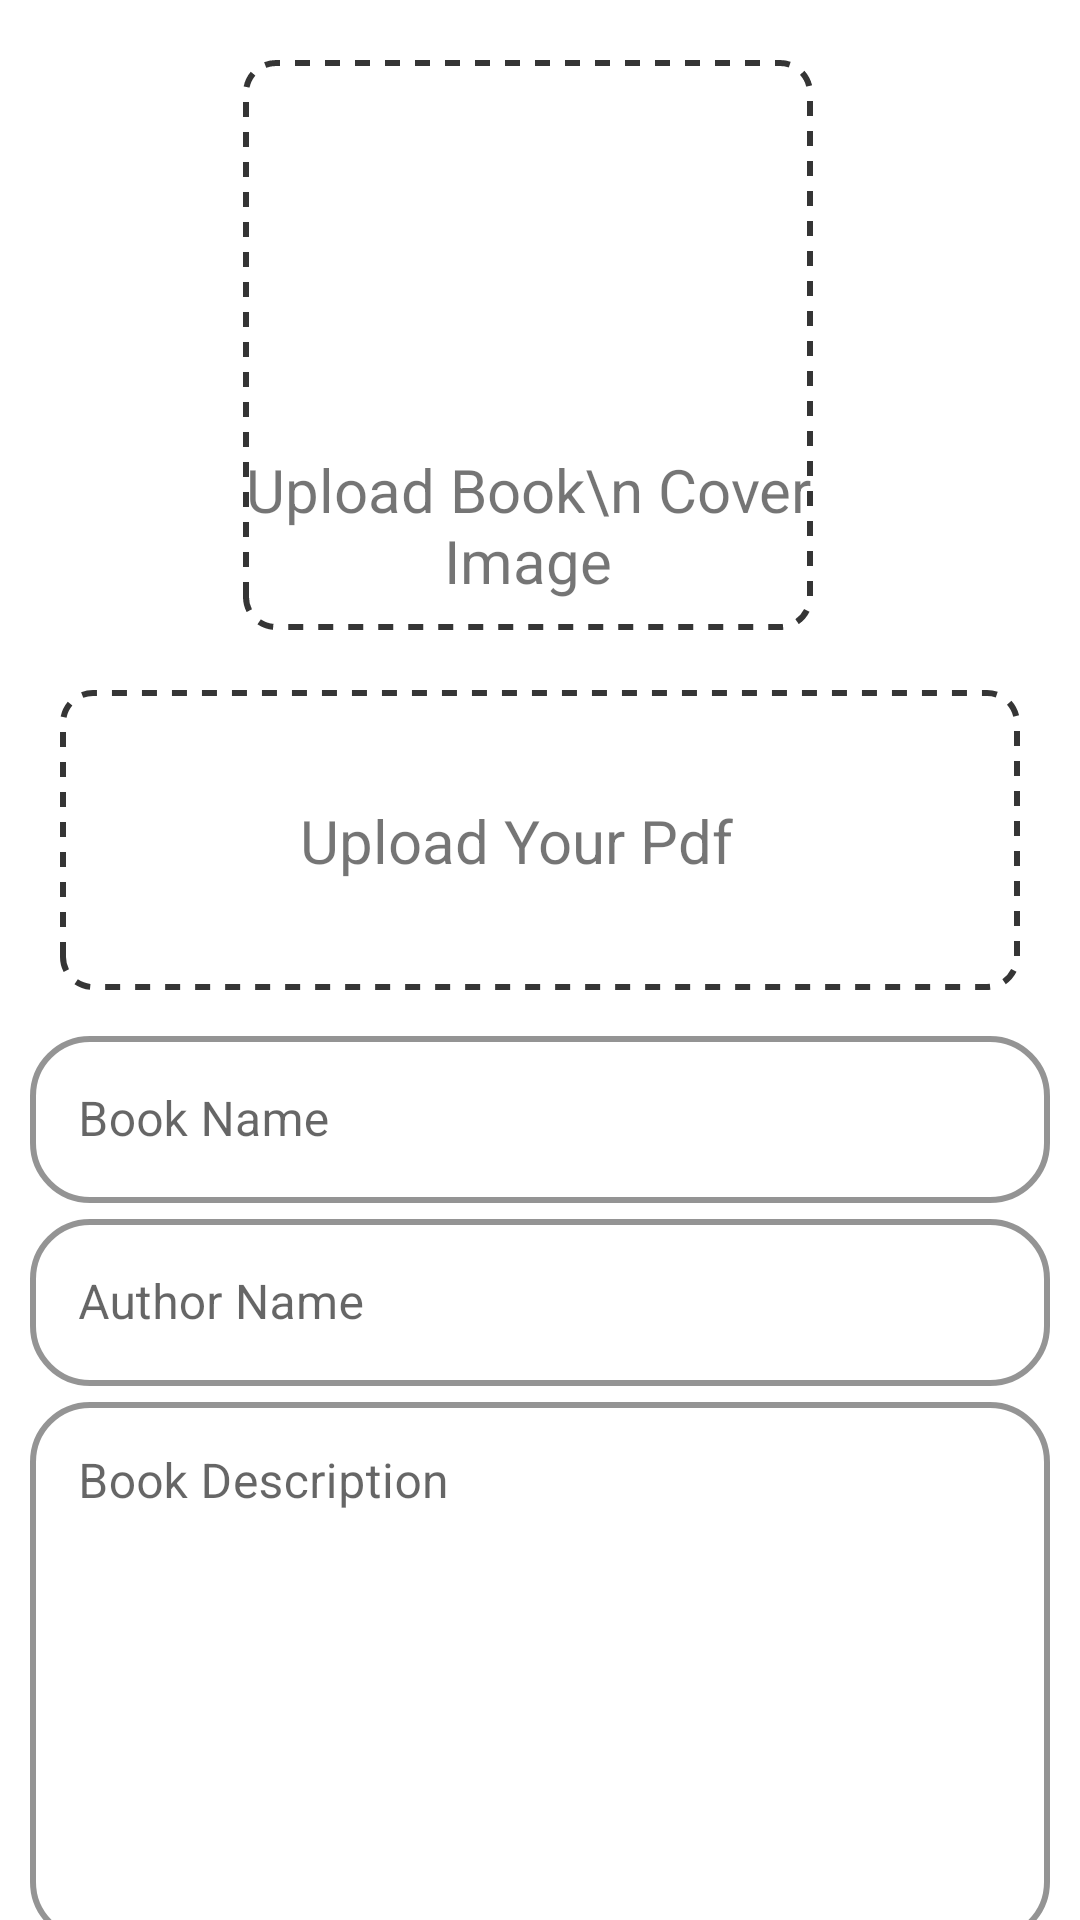

Layout XML and referenced resources for this Android screen:
<!-- AndroidManifest.xml: application theme Theme.BookHUB -->
<!-- res/layout/activity_upload_book.xml -->
<?xml version="1.0" encoding="utf-8"?>
<ScrollView xmlns:android="http://schemas.android.com/apk/res/android"
    xmlns:app="http://schemas.android.com/apk/res-auto"
    xmlns:tools="http://schemas.android.com/tools"
    android:layout_width="match_parent"
    android:layout_height="match_parent"
    android:scrollbars="none"
    tools:context=".UI.BookActivity.Activities.Upload_Book">
    <androidx.constraintlayout.widget.ConstraintLayout
        android:layout_width="match_parent"
        android:layout_height="match_parent">
        <androidx.constraintlayout.widget.ConstraintLayout
            android:id="@+id/uploadpdf"
            android:layout_width="match_parent"
            android:layout_height="100dp"
            android:layout_margin="20dp"
            android:layout_marginStart="20dp"
            android:layout_marginEnd="20dp"
            android:background="@drawable/dash_view_rectangle"
            app:layout_constraintEnd_toEndOf="parent"
            app:layout_constraintStart_toStartOf="parent"
            app:layout_constraintTop_toBottomOf="@+id/thumb"
            tools:ignore="MissingConstraints">

            <ImageView
                android:id="@+id/pdfimage"
                android:layout_width="80dp"
                android:layout_height="100dp"
                android:alpha="0.85"
                android:padding="5dp"
                android:src="@drawable/pdf"
                app:layout_constraintStart_toStartOf="parent"
                app:layout_constraintTop_toTopOf="parent" />

            <TextView
                android:id="@+id/pdfurl"
                android:layout_width="wrap_content"
                android:layout_height="wrap_content"
                android:gravity="start"
                android:text="Upload Your Pdf"
                android:textSize="20sp"
                app:layout_constraintBottom_toBottomOf="parent"
                app:layout_constraintEnd_toEndOf="parent"
                app:layout_constraintHorizontal_bias="0.0"
                app:layout_constraintStart_toEndOf="@+id/pdfimage"
                app:layout_constraintTop_toTopOf="parent"
                tools:ignore="HardcodedText" />
        </androidx.constraintlayout.widget.ConstraintLayout>

        <androidx.constraintlayout.widget.ConstraintLayout
            android:id="@+id/thumb"
            android:layout_width="190dp"
            android:layout_height="190dp"
            android:layout_margin="20dp"
            android:background="@drawable/dash_view_rectangle"
            app:layout_constraintEnd_toEndOf="parent"
            app:layout_constraintHorizontal_bias="0.47"
            app:layout_constraintStart_toStartOf="parent"
            app:layout_constraintTop_toTopOf="parent"
            tools:ignore="MissingConstraints">

            <ImageView
                android:id="@+id/thumbnail"
                android:layout_width="90dp"
                android:layout_height="90dp"
                android:layout_marginTop="30dp"
                android:src="@drawable/picture"
                android:alpha="0.80"
                app:layout_constraintEnd_toEndOf="parent"
                app:layout_constraintHorizontal_bias="0.498"
                app:layout_constraintStart_toStartOf="parent"
                app:layout_constraintTop_toTopOf="parent" />
            <TextView
                android:layout_width="match_parent"
                android:layout_height="wrap_content"
                android:gravity="center"
                android:text="Upload Book\n Cover Image"
                android:textSize="20sp"
                app:layout_constraintBottom_toBottomOf="parent"
                app:layout_constraintTop_toBottomOf="@+id/thumbnail"
                tools:layout_editor_absoluteX="0dp"
                tools:ignore="HardcodedText" />
            <ImageView
                android:id="@+id/thumbnailImage"
                android:layout_width="match_parent"
                android:layout_height="match_parent"
                android:src="@drawable/picture"
                android:visibility="gone"
                app:layout_constraintEnd_toEndOf="parent"
                app:layout_constraintHorizontal_bias="0.498"
                app:layout_constraintStart_toStartOf="parent"
                app:layout_constraintTop_toTopOf="parent" />
        </androidx.constraintlayout.widget.ConstraintLayout>

        <com.google.android.material.textfield.TextInputLayout
            android:id="@+id/booknamev"
            style="@style/Widget.MaterialComponents.TextInputLayout.OutlinedBox"
            android:layout_width="match_parent"
            android:layout_height="wrap_content"
            android:hint="Book Name"
            app:boxCornerRadiusBottomEnd="20dp"
            app:boxCornerRadiusBottomStart="20dp"
            app:boxCornerRadiusTopEnd="20dp"
            app:boxCornerRadiusTopStart="20dp"
            app:boxStrokeColor="#F1C43D"
            app:boxStrokeErrorColor="#F60404"
            app:boxStrokeWidth="2dp"
            android:paddingStart="10dp"
            android:layout_marginTop="10dp"
            android:paddingEnd="10dp"
            app:hintTextColor="@color/dark_orange"
            app:layout_constraintTop_toBottomOf="@+id/uploadpdf"
            tools:ignore="HardcodedText">

            <com.google.android.material.textfield.TextInputEditText
                android:id="@+id/bookname"
                android:layout_width="match_parent"
                android:layout_height="match_parent"
                android:inputType="textMultiLine"
                android:maxLength="150"
                android:maxLines="2" />
        </com.google.android.material.textfield.TextInputLayout>
        <com.google.android.material.textfield.TextInputLayout
            android:id="@+id/authorV"
            style="@style/Widget.MaterialComponents.TextInputLayout.OutlinedBox"
            android:layout_width="match_parent"
            android:layout_height="wrap_content"
            android:hint="Author Name"
            app:boxCornerRadiusBottomEnd="20dp"
            app:boxCornerRadiusBottomStart="20dp"
            app:boxCornerRadiusTopEnd="20dp"
            app:boxCornerRadiusTopStart="20dp"
            app:boxStrokeColor="#F1C43D"
            app:boxStrokeErrorColor="#F60404"
            app:boxStrokeWidth="2dp"
            android:paddingStart="10dp"
            android:paddingEnd="10dp"
            app:hintTextColor="@color/dark_orange"
            app:layout_constraintTop_toBottomOf="@+id/booknamev"
            tools:ignore="HardcodedText">

            <com.google.android.material.textfield.TextInputEditText
                android:id="@+id/author"
                android:layout_width="match_parent"
                android:layout_height="match_parent"
                android:inputType="textMultiLine"
                android:maxLength="150"
                android:maxLines="2" />
        </com.google.android.material.textfield.TextInputLayout>
        <com.google.android.material.textfield.TextInputLayout
            android:id="@+id/descriptionv"
            style="@style/Widget.MaterialComponents.TextInputLayout.OutlinedBox"
            android:layout_width="match_parent"
            android:layout_height="wrap_content"
            android:hint="Book Description"
            app:boxCornerRadiusBottomEnd="20dp"
            app:boxCornerRadiusBottomStart="20dp"
            app:boxCornerRadiusTopEnd="20dp"
            app:boxCornerRadiusTopStart="20dp"
            app:boxStrokeColor="#F1C43D"
            app:boxStrokeErrorColor="#F60404"
            app:boxStrokeWidth="2dp"
            android:paddingStart="10dp"
            android:paddingEnd="10dp"
            app:hintTextColor="@color/dark_orange"
            app:layout_constraintTop_toBottomOf="@+id/authorV"
            tools:ignore="HardcodedText">
            <com.google.android.material.textfield.TextInputEditText
                android:id="@+id/discription"
                android:layout_width="match_parent"
                android:layout_height="wrap_content"
                android:minHeight="180dp"
                android:gravity="top" />
        </com.google.android.material.textfield.TextInputLayout>

        <com.google.android.material.textfield.TextInputLayout
            android:id="@+id/textInputLayout"
            style="@style/Widget.MaterialComponents.TextInputLayout.OutlinedBox.ExposedDropdownMenu"
            android:layout_width="match_parent"
            android:layout_height="wrap_content"
            android:layout_weight="1"
            android:padding="10dp"
            app:boxCornerRadiusBottomEnd="21dp"
            app:boxCornerRadiusBottomStart="21dp"
            app:boxCornerRadiusTopEnd="21dp"
            app:boxCornerRadiusTopStart="21dp"
            app:boxStrokeColor="@color/dark_grey"
            app:layout_constraintTop_toBottomOf="@+id/descriptionv"
            tools:ignore="MissingConstraints">

            <AutoCompleteTextView
                android:id="@+id/category"
                android:layout_width="match_parent"
                android:layout_height="match_parent"
                android:inputType="none"
                android:text="Select Category"
                android:textSize="17sp" />
        </com.google.android.material.textfield.TextInputLayout>

        <androidx.appcompat.widget.AppCompatButton
            android:id="@+id/upload"
            android:layout_width="wrap_content"
            android:layout_height="wrap_content"
            android:layout_marginTop="5dp"
            android:backgroundTint="@color/dark_orange"
            android:text="Upload"
            android:textStyle="bold"
            android:textSize="20sp"
            android:paddingStart="20dp"
            android:paddingEnd="20dp"
            android:paddingTop="5dp"
            android:paddingBottom="5dp"
            android:layout_marginBottom="20dp"
            app:layout_constraintBottom_toBottomOf="parent"
            app:layout_constraintEnd_toEndOf="parent"
            app:layout_constraintStart_toStartOf="parent"
            app:layout_constraintTop_toBottomOf="@+id/textInputLayout" />

    </androidx.constraintlayout.widget.ConstraintLayout>
</ScrollView>
<!-- resources referenced by this layout -->
<resources>
  <color name="dark_grey">#656262</color>
  <color name="dark_orange">#FF9800</color>
  <!-- drawable dash_view_rectangle (drawable) -->
  <shape xmlns:android="http://schemas.android.com/apk/res/android"
      android:shape="rectangle">
      <stroke android:width="2dp"
          android:color="#353535"
          android:dashWidth="5dp"
          android:dashGap="5dp"/>
      <corners android:radius="10dp"/>
  </shape>
  <style name="Theme.BookHUB" parent="Theme.MaterialComponents.DayNight.NoActionBar">
          
          <item name="colorPrimary">@color/black</item>
          <item name="colorPrimaryVariant">@color/dark_orange</item>
          <item name="colorOnPrimary">@color/dark_grey</item>
          
  
          <item name="colorSecondary">@color/dark_orange</item>
  
          <item name="colorSecondaryVariant">@color/dark_orange</item>
          <item name="colorOnSecondary">@color/black</item>
  
          
          <item name="android:statusBarColor" tools:targetApi="l" tools:ignore="ObsoleteSdkInt">@color/dark_orange</item>
          
      </style>
  <color name="black">#FF000000</color>
</resources>
